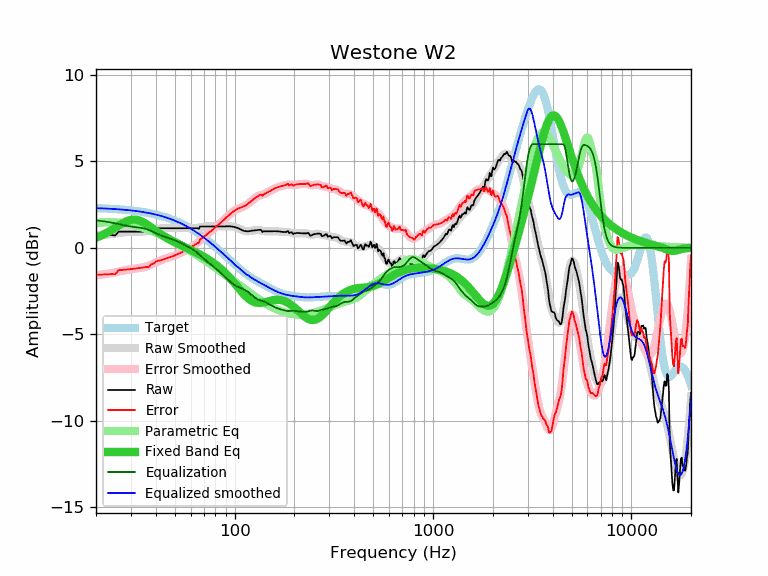

Data behind this chart, as committed beside it:
frequency, raw, error, smoothed, error_smoothed, equalization, parametric_eq, equalized_raw, equalized_smoothed, target
20, 0.74, -1.56, 0.71, -1.59, 1.59, 0.58, 2.32, 2.30, 2.30
21, 0.74, -1.55, 0.73, -1.56, 1.56, 0.68, 2.30, 2.29, 2.29
22, 0.74, -1.54, 0.75, -1.53, 1.53, 0.79, 2.27, 2.28, 2.28
23, 0.74, -1.53, 0.77, -1.50, 1.50, 0.91, 2.23, 2.27, 2.27
24, 0.74, -1.52, 0.80, -1.46, 1.46, 1.03, 2.20, 2.26, 2.26
25, 0.72, -1.53, 0.83, -1.42, 1.42, 1.16, 2.14, 2.24, 2.24
26, 0.94, -1.29, 0.85, -1.38, 1.38, 1.28, 2.31, 2.23, 2.23
27, 0.94, -1.28, 0.88, -1.33, 1.33, 1.40, 2.27, 2.22, 2.22
28, 0.94, -1.27, 0.91, -1.30, 1.30, 1.49, 2.23, 2.20, 2.20
29, 0.94, -1.25, 0.92, -1.26, 1.26, 1.57, 2.20, 2.18, 2.18
30, 0.94, -1.23, 0.93, -1.23, 1.23, 1.62, 2.17, 2.17, 2.17
31, 0.94, -1.21, 0.94, -1.21, 1.21, 1.64, 2.15, 2.15, 2.15
32, 0.94, -1.19, 0.94, -1.19, 1.19, 1.62, 2.13, 2.13, 2.13
33, 0.94, -1.17, 0.94, -1.17, 1.17, 1.59, 2.11, 2.11, 2.11
34, 0.94, -1.15, 0.94, -1.15, 1.15, 1.53, 2.08, 2.09, 2.09
35, 0.94, -1.13, 0.95, -1.12, 1.12, 1.45, 2.05, 2.06, 2.06
36, 0.94, -1.10, 0.96, -1.08, 1.08, 1.36, 2.01, 2.04, 2.04
37, 0.90, -1.12, 0.98, -1.03, 1.03, 1.27, 1.92, 2.01, 2.01
38, 1.04, -0.95, 1.01, -0.97, 0.97, 1.18, 2.01, 1.98, 1.98
39, 1.04, -0.92, 1.04, -0.91, 0.91, 1.08, 1.95, 1.96, 1.96
40, 1.13, -0.80, 1.07, -0.85, 0.85, 0.99, 1.98, 1.93, 1.93
41, 1.14, -0.76, 1.10, -0.80, 0.80, 0.91, 1.93, 1.90, 1.90
42, 1.14, -0.73, 1.12, -0.74, 0.74, 0.82, 1.88, 1.87, 1.87
43, 1.14, -0.70, 1.13, -0.70, 0.70, 0.75, 1.83, 1.83, 1.83
44, 1.14, -0.66, 1.14, -0.66, 0.66, 0.67, 1.79, 1.80, 1.80
45, 1.14, -0.63, 1.14, -0.62, 0.62, 0.60, 1.75, 1.76, 1.76
46, 1.14, -0.59, 1.14, -0.58, 0.58, 0.54, 1.72, 1.73, 1.73
47, 1.14, -0.55, 1.14, -0.55, 0.55, 0.48, 1.68, 1.69, 1.69
48, 1.14, -0.51, 1.14, -0.51, 0.51, 0.42, 1.65, 1.65, 1.65
49, 1.14, -0.48, 1.14, -0.47, 0.47, 0.36, 1.61, 1.61, 1.61
50, 1.14, -0.43, 1.14, -0.43, 0.43, 0.31, 1.57, 1.57, 1.57
51, 1.14, -0.39, 1.14, -0.39, 0.39, 0.26, 1.53, 1.53, 1.53
52, 1.14, -0.35, 1.14, -0.35, 0.35, 0.22, 1.49, 1.49, 1.49
53, 1.14, -0.31, 1.14, -0.31, 0.31, 0.17, 1.44, 1.44, 1.44
54, 1.14, -0.26, 1.14, -0.26, 0.26, 0.13, 1.40, 1.40, 1.40
55, 1.14, -0.22, 1.14, -0.22, 0.22, 0.08, 1.35, 1.35, 1.35
56, 1.14, -0.17, 1.14, -0.17, 0.17, 0.04, 1.31, 1.31, 1.31
57, 1.14, -0.12, 1.14, -0.12, 0.12, 0.00, 1.26, 1.26, 1.26
58, 1.14, -0.08, 1.13, -0.08, 0.08, -0.04, 1.21, 1.21, 1.21
59, 1.14, -0.03, 1.13, -0.03, 0.03, -0.08, 1.17, 1.16, 1.16
60, 1.14, 0.02, 1.13, 0.02, -0.02, -0.12, 1.12, 1.11, 1.11
61, 1.14, 0.07, 1.13, 0.07, -0.07, -0.16, 1.07, 1.06, 1.06
62, 1.14, 0.12, 1.13, 0.12, -0.12, -0.20, 1.02, 1.01, 1.01
63, 1.14, 0.17, 1.14, 0.18, -0.18, -0.24, 0.96, 0.96, 0.96
64, 1.14, 0.23, 1.15, 0.24, -0.24, -0.28, 0.90, 0.91, 0.91
65, 1.14, 0.28, 1.16, 0.30, -0.30, -0.32, 0.84, 0.86, 0.86
66, 1.10, 0.29, 1.17, 0.37, -0.37, -0.36, 0.73, 0.80, 0.80
67, 1.24, 0.48, 1.19, 0.44, -0.44, -0.40, 0.80, 0.75, 0.75
68, 1.24, 0.54, 1.20, 0.51, -0.51, -0.44, 0.73, 0.70, 0.70
69, 1.24, 0.59, 1.22, 0.57, -0.57, -0.48, 0.66, 0.65, 0.65
70, 1.24, 0.64, 1.23, 0.64, -0.64, -0.52, 0.60, 0.59, 0.59
71, 1.24, 0.70, 1.24, 0.70, -0.70, -0.56, 0.54, 0.54, 0.54
72, 1.24, 0.75, 1.24, 0.76, -0.76, -0.60, 0.48, 0.48, 0.48
73, 1.24, 0.81, 1.24, 0.81, -0.81, -0.65, 0.42, 0.43, 0.43
74, 1.24, 0.86, 1.24, 0.87, -0.87, -0.69, 0.37, 0.37, 0.37
75, 1.24, 0.92, 1.24, 0.92, -0.92, -0.73, 0.32, 0.32, 0.32
76, 1.24, 0.97, 1.24, 0.97, -0.97, -0.78, 0.26, 0.27, 0.27
77, 1.24, 1.02, 1.24, 1.02, -1.02, -0.82, 0.21, 0.21, 0.21
78, 1.24, 1.08, 1.24, 1.08, -1.08, -0.87, 0.16, 0.16, 0.16
79, 1.24, 1.13, 1.24, 1.13, -1.13, -0.91, 0.10, 0.10, 0.10
... 553 more rows
